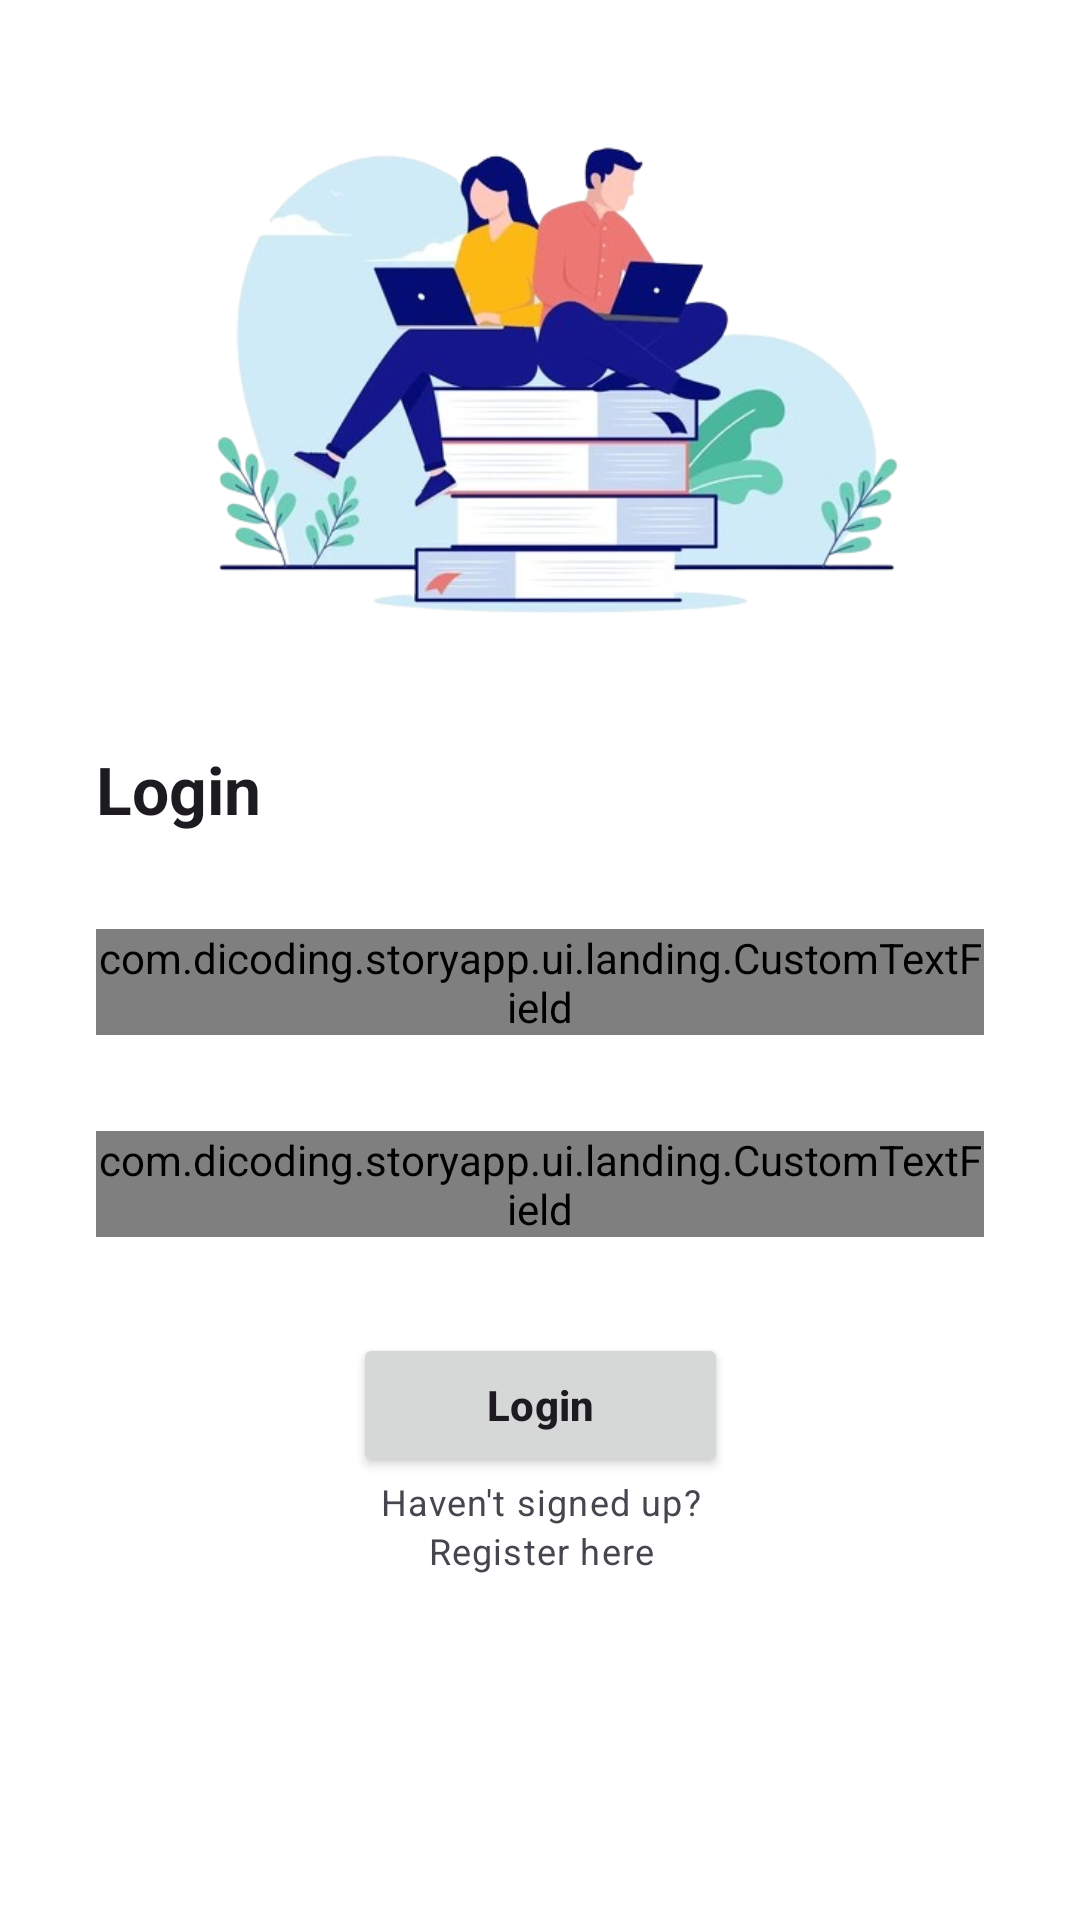

Layout XML and referenced resources for this Android screen:
<!-- AndroidManifest.xml: application theme Theme.StoryApp -->
<!-- res/layout/fragment_login.xml -->
<?xml version="1.0" encoding="utf-8"?>
<androidx.constraintlayout.widget.ConstraintLayout xmlns:android="http://schemas.android.com/apk/res/android"
    xmlns:app="http://schemas.android.com/apk/res-auto"
    xmlns:tools="http://schemas.android.com/tools"
    android:layout_width="match_parent"
    android:layout_height="match_parent"
    tools:context=".ui.landing.login.LoginFragment">

    <ImageView
        android:id="@+id/ivLoginLogo"
        android:layout_width="match_parent"
        android:layout_height="wrap_content"
        android:layout_margin="32dp"
        android:adjustViewBounds="true"
        android:contentDescription="@string/app_logo"
        android:scaleType="fitXY"
        android:src="@drawable/logo_study"
        app:layout_constraintEnd_toEndOf="parent"
        app:layout_constraintStart_toStartOf="parent"
        app:layout_constraintTop_toTopOf="parent" />

    <TextView
        android:id="@+id/tvLogin"
        style="@style/text_title"
        android:layout_width="wrap_content"
        android:layout_height="wrap_content"
        android:layout_marginHorizontal="32dp"
        android:layout_marginTop="32dp"
        android:text="@string/login"
        app:layout_constraintStart_toStartOf="parent"
        app:layout_constraintTop_toBottomOf="@+id/ivLoginLogo" />

    <com.dicoding.storyapp.ui.landing.CustomTextField
        android:id="@+id/ed_login_email"
        android:layout_width="0dp"
        android:layout_height="wrap_content"
        android:layout_gravity="start"
        android:layout_marginHorizontal="32dp"
        android:layout_marginTop="32dp"
        android:maxLines="1"
        app:layout_constraintEnd_toEndOf="parent"
        app:layout_constraintStart_toStartOf="parent"
        app:layout_constraintTop_toBottomOf="@+id/tvLogin"
        app:mode="email" />

    <com.dicoding.storyapp.ui.landing.CustomTextField
        android:id="@+id/ed_login_password"
        android:layout_width="0dp"
        android:layout_height="wrap_content"
        android:layout_gravity="start"
        android:layout_marginHorizontal="32dp"
        android:layout_marginTop="32dp"
        android:maxLines="1"
        app:layout_constraintEnd_toEndOf="parent"
        app:layout_constraintStart_toStartOf="parent"
        app:layout_constraintTop_toBottomOf="@+id/ed_login_email"
        app:mode="password" />


    <Button
        android:id="@+id/btLogin"
        style="@style/button"
        android:layout_width="125dp"
        android:layout_height="wrap_content"
        android:layout_marginHorizontal="32dp"
        android:layout_marginTop="32dp"
        android:text="@string/login"
        app:layout_constraintEnd_toEndOf="parent"
        app:layout_constraintStart_toStartOf="parent"
        app:layout_constraintTop_toBottomOf="@+id/ed_login_password" />


    <TextView
        android:id="@+id/tvRegisterQuestion"
        style="@style/text_subtitle"
        android:layout_width="wrap_content"
        android:layout_height="wrap_content"
        android:text="@string/register_question"
        app:layout_constraintEnd_toEndOf="@+id/btLogin"
        app:layout_constraintStart_toStartOf="@+id/btLogin"
        app:layout_constraintTop_toBottomOf="@+id/btLogin" />

    <TextView
        android:id="@+id/btRegister"
        style="@style/text_subtitle.secondary"
        android:layout_width="wrap_content"
        android:layout_height="wrap_content"
        android:text="@string/register_here"
        app:layout_constraintEnd_toEndOf="@+id/tvRegisterQuestion"
        app:layout_constraintStart_toStartOf="@+id/tvRegisterQuestion"
        app:layout_constraintTop_toBottomOf="@+id/tvRegisterQuestion" />

    <ProgressBar
        android:id="@+id/pbLogin"
        android:layout_width="wrap_content"
        android:layout_height="wrap_content"
        android:layout_gravity="center"
        android:visibility="gone"
        app:layout_constraintBottom_toBottomOf="parent"
        app:layout_constraintEnd_toEndOf="parent"
        app:layout_constraintStart_toStartOf="parent"
        app:layout_constraintTop_toTopOf="parent" />


</androidx.constraintlayout.widget.ConstraintLayout>
<!-- resources referenced by this layout -->
<resources>
  <string name="app_logo">App Logo</string>
  <string name="login">Login</string>
  <string name="register_here">Register here</string>
  <string name="register_question">Haven\'t signed up?</string>
  <style name="button" parent="@style/TextAppearance.Material3.LabelLarge">
          <item name="android:textStyle">bold</item>
          <item name="android:textColor">@color/md_theme_onPrimary</item>
      </style>
  <style name="text_subtitle" parent="@style/TextAppearance.Material3.BodySmall">
  
      </style>
  <style name="text_subtitle.secondary" parent="@style/text_subtitle">
          <item name="android:textColor">@color/md_theme_primary</item>
      </style>
  <style name="text_title" parent="@style/TextAppearance.Material3.TitleLarge">
          <item name="android:textStyle">bold</item>
      </style>
  <style name="Theme.StoryApp" parent="Base.Theme.StoryApp" />
</resources>
